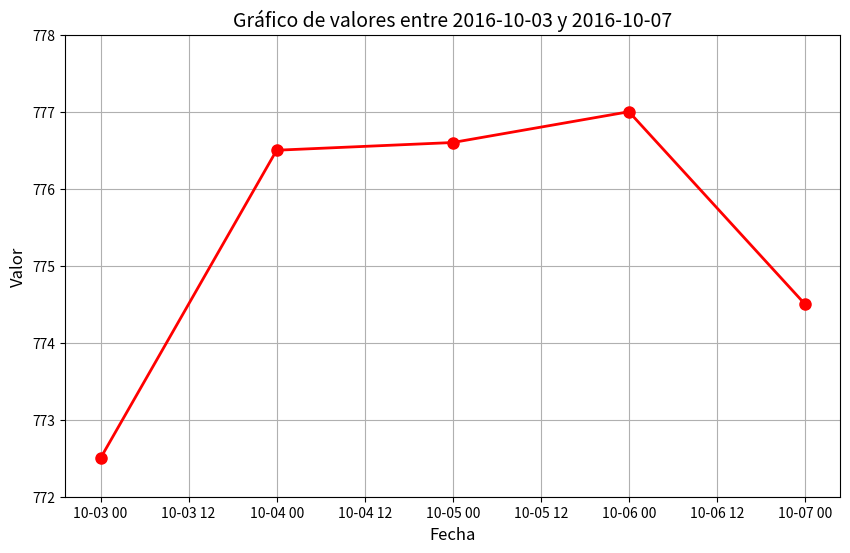

Here is the Python script that generated this plot:
import matplotlib.pyplot as plt
from datetime import datetime

# Paso 1: Definir las fechas en el eje X y los valores del eje Y
fechas = ['2016-10-03', '2016-10-04', '2016-10-05', '2016-10-06', '2016-10-07']
fechas = [datetime.strptime(fecha, '%Y-%m-%d') for fecha in fechas]
valores = [772.5, 776.5, 776.6, 777.0, 774.5]

# Paso 2: Crear la figura y el gráfico
plt.figure(figsize=(10, 6))  # Tamaño de la figura

# Paso 3: Graficar los datos
plt.plot(fechas, valores, marker='o', color='red', linestyle='-', linewidth=2, markersize=8)

# Paso 4: Añadir etiquetas y título
plt.xlabel('Fecha', fontsize=12)
plt.ylabel('Valor', fontsize=12)
plt.title('Gráfico de valores entre 2016-10-03 y 2016-10-07', fontsize=14)

# Paso 5: Ajustar los límites del eje Y
plt.ylim(772, 778)

# Paso 6: Mostrar la cuadrícula
plt.grid(True)

# Mostrar el gráfico
plt.show()